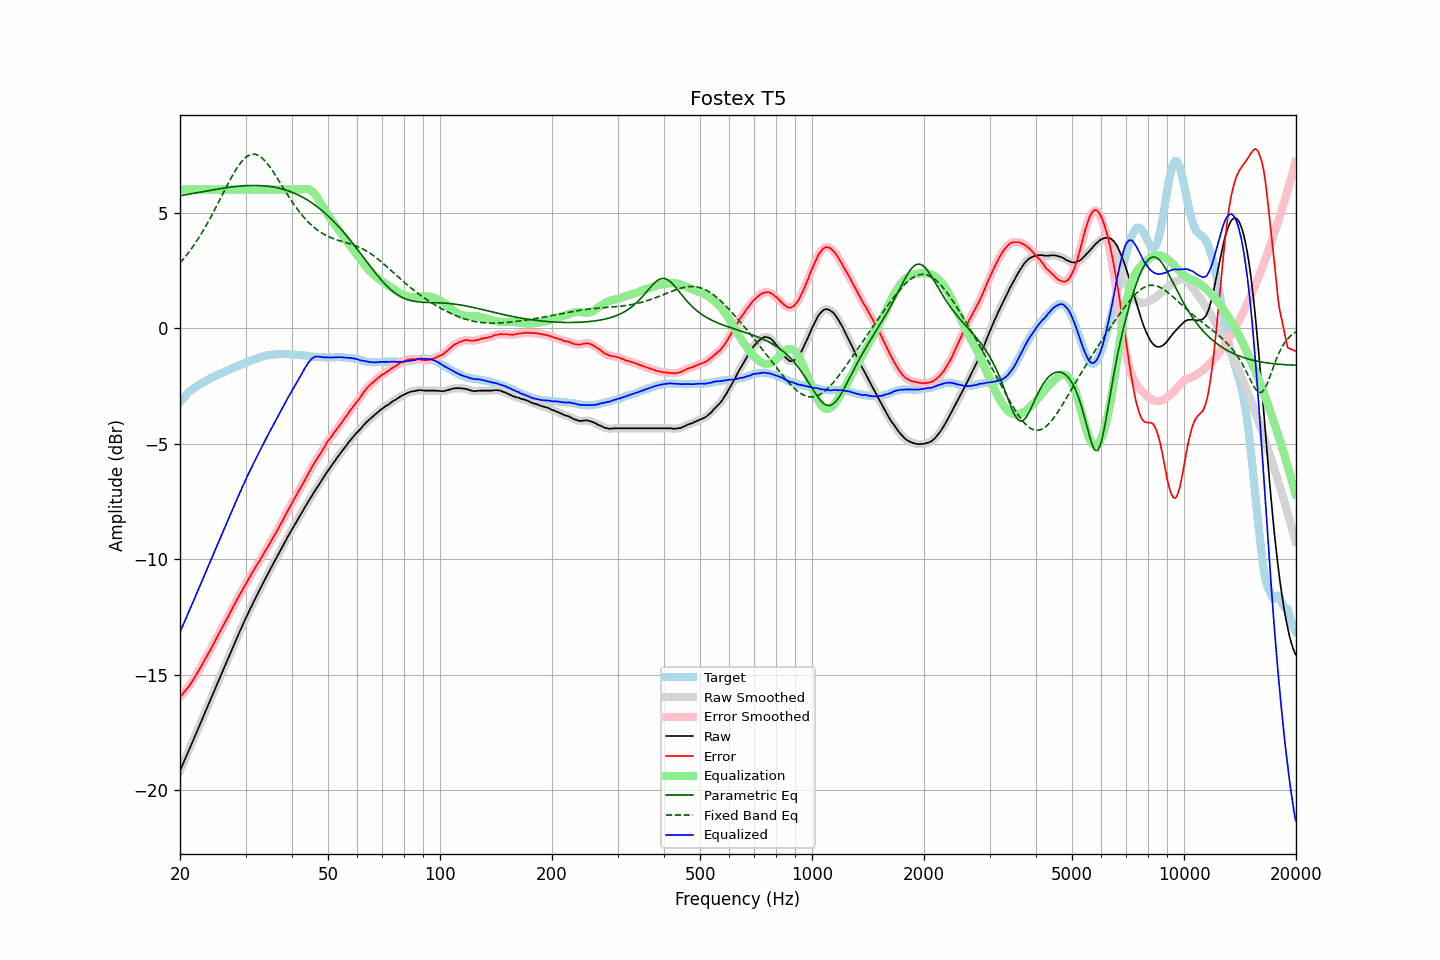

The data file committed next to this chart (first rows):
frequency, raw, error, smoothed, error_smoothed, equalization, parametric_eq, fixed_band_eq, equalized_raw, equalized_smoothed, target
20.00, -19.15, -15.95, -19.15, -15.95, 6.00, 5.73, 2.82, -13.15, -13.15, -3.20
20.20, -18.99, -15.88, -18.99, -15.87, 6.00, 5.74, 2.90, -12.99, -12.99, -3.12
20.40, -18.83, -15.80, -18.83, -15.80, 6.00, 5.75, 2.98, -12.83, -12.83, -3.03
20.61, -18.67, -15.71, -18.67, -15.72, 6.00, 5.77, 3.06, -12.67, -12.67, -2.97
20.81, -18.51, -15.64, -18.51, -15.63, 6.00, 5.78, 3.15, -12.51, -12.51, -2.87
21.02, -18.34, -15.55, -18.34, -15.54, 6.00, 5.79, 3.24, -12.34, -12.34, -2.80
21.23, -18.18, -15.45, -18.18, -15.45, 6.00, 5.80, 3.33, -12.18, -12.18, -2.74
21.44, -18.02, -15.34, -18.02, -15.34, 6.00, 5.82, 3.43, -12.02, -12.02, -2.68
21.66, -17.86, -15.24, -17.86, -15.24, 6.00, 5.83, 3.53, -11.86, -11.86, -2.63
21.87, -17.70, -15.12, -17.70, -15.13, 6.00, 5.84, 3.63, -11.70, -11.70, -2.58
22.09, -17.54, -15.01, -17.54, -15.01, 6.00, 5.85, 3.73, -11.54, -11.54, -2.53
22.31, -17.38, -14.90, -17.38, -14.90, 6.00, 5.87, 3.84, -11.38, -11.38, -2.48
22.54, -17.21, -14.78, -17.22, -14.78, 6.00, 5.88, 3.94, -11.21, -11.22, -2.44
22.76, -17.05, -14.65, -17.05, -14.65, 6.00, 5.89, 4.06, -11.05, -11.05, -2.40
22.99, -16.89, -14.52, -16.89, -14.52, 6.00, 5.90, 4.17, -10.89, -10.89, -2.37
23.22, -16.72, -14.39, -16.73, -14.40, 6.00, 5.92, 4.29, -10.72, -10.73, -2.33
23.45, -16.56, -14.27, -16.56, -14.27, 6.00, 5.93, 4.41, -10.56, -10.56, -2.29
23.69, -16.40, -14.15, -16.40, -14.15, 6.00, 5.94, 4.53, -10.40, -10.40, -2.25
23.92, -16.23, -14.02, -16.23, -14.03, 6.00, 5.95, 4.66, -10.23, -10.23, -2.21
24.16, -16.07, -13.91, -16.07, -13.90, 6.00, 5.97, 4.78, -10.07, -10.07, -2.16
24.40, -15.91, -13.78, -15.91, -13.77, 6.00, 5.98, 4.91, -9.91, -9.91, -2.13
24.65, -15.74, -13.64, -15.74, -13.65, 6.00, 5.99, 5.04, -9.74, -9.74, -2.10
24.89, -15.58, -13.51, -15.58, -13.51, 6.00, 6.00, 5.18, -9.58, -9.58, -2.07
25.14, -15.42, -13.39, -15.42, -13.38, 6.00, 6.01, 5.31, -9.42, -9.42, -2.03
25.39, -15.25, -13.25, -15.25, -13.25, 6.00, 6.02, 5.45, -9.25, -9.25, -2.00
25.65, -15.09, -13.13, -15.09, -13.12, 6.00, 6.04, 5.58, -9.09, -9.09, -1.96
25.91, -14.92, -12.98, -14.92, -12.98, 6.00, 6.05, 5.72, -8.92, -8.92, -1.94
26.16, -14.76, -12.85, -14.76, -12.85, 6.00, 6.06, 5.86, -8.76, -8.76, -1.91
26.43, -14.60, -12.73, -14.60, -12.72, 6.00, 6.07, 6.00, -8.60, -8.60, -1.88
26.69, -14.44, -12.60, -14.44, -12.60, 6.00, 6.08, 6.13, -8.44, -8.44, -1.85
26.96, -14.28, -12.47, -14.28, -12.47, 6.00, 6.09, 6.26, -8.28, -8.28, -1.82
27.23, -14.11, -12.34, -14.12, -12.33, 6.00, 6.10, 6.40, -8.11, -8.12, -1.78
27.50, -13.95, -12.20, -13.95, -12.20, 6.00, 6.10, 6.52, -7.95, -7.95, -1.75
27.77, -13.79, -12.06, -13.79, -12.07, 6.00, 6.11, 6.65, -7.79, -7.79, -1.73
28.05, -13.63, -11.94, -13.63, -11.93, 6.00, 6.12, 6.77, -7.63, -7.63, -1.69
28.33, -13.47, -11.80, -13.47, -11.80, 6.00, 6.13, 6.88, -7.47, -7.47, -1.67
28.62, -13.31, -11.67, -13.31, -11.67, 6.00, 6.14, 6.99, -7.31, -7.31, -1.64
28.90, -13.15, -11.55, -13.15, -11.55, 6.00, 6.14, 7.09, -7.15, -7.15, -1.60
29.19, -13.00, -11.42, -13.00, -11.43, 6.00, 6.15, 7.18, -7.00, -7.00, -1.58
29.48, -12.84, -11.31, -12.84, -11.30, 6.00, 6.15, 7.26, -6.84, -6.84, -1.53
29.78, -12.69, -11.18, -12.69, -11.18, 6.00, 6.16, 7.33, -6.69, -6.69, -1.51
30.08, -12.53, -11.05, -12.54, -11.06, 6.00, 6.16, 7.39, -6.53, -6.54, -1.49
30.38, -12.39, -10.94, -12.39, -10.93, 6.00, 6.17, 7.45, -6.39, -6.39, -1.46
30.68, -12.24, -10.81, -12.25, -10.81, 6.00, 6.17, 7.48, -6.24, -6.25, -1.43
30.99, -12.10, -10.69, -12.10, -10.70, 6.00, 6.17, 7.51, -6.10, -6.10, -1.41
31.30, -11.96, -10.58, -11.96, -10.58, 6.00, 6.17, 7.52, -5.96, -5.96, -1.38
31.61, -11.81, -10.46, -11.82, -10.46, 6.00, 6.17, 7.53, -5.81, -5.82, -1.35
31.93, -11.67, -10.34, -11.68, -10.34, 6.00, 6.17, 7.51, -5.67, -5.68, -1.33
32.24, -11.54, -10.23, -11.54, -10.23, 6.00, 6.17, 7.50, -5.54, -5.54, -1.31
32.57, -11.40, -10.12, -11.40, -10.12, 6.00, 6.17, 7.46, -5.40, -5.40, -1.29
32.89, -11.26, -10.00, -11.27, -10.01, 6.00, 6.17, 7.42, -5.26, -5.27, -1.26
33.22, -11.13, -9.89, -11.13, -9.89, 6.00, 6.16, 7.36, -5.13, -5.13, -1.24
33.55, -10.99, -9.77, -10.99, -9.77, 6.00, 6.16, 7.30, -4.99, -4.99, -1.22
33.89, -10.85, -9.64, -10.86, -9.65, 6.00, 6.15, 7.22, -4.85, -4.86, -1.21
34.23, -10.72, -9.54, -10.72, -9.53, 6.00, 6.15, 7.14, -4.72, -4.72, -1.18
34.57, -10.59, -9.42, -10.59, -9.41, 6.00, 6.14, 7.05, -4.59, -4.59, -1.18
34.92, -10.45, -9.29, -10.46, -9.29, 6.00, 6.13, 6.96, -4.45, -4.46, -1.17
35.27, -10.32, -9.17, -10.33, -9.17, 6.00, 6.12, 6.86, -4.32, -4.33, -1.15
35.62, -10.20, -9.05, -10.20, -9.05, 6.00, 6.11, 6.76, -4.20, -4.20, -1.15
35.97, -10.07, -8.93, -10.07, -8.93, 6.00, 6.09, 6.65, -4.07, -4.07, -1.14
... 635 more rows
